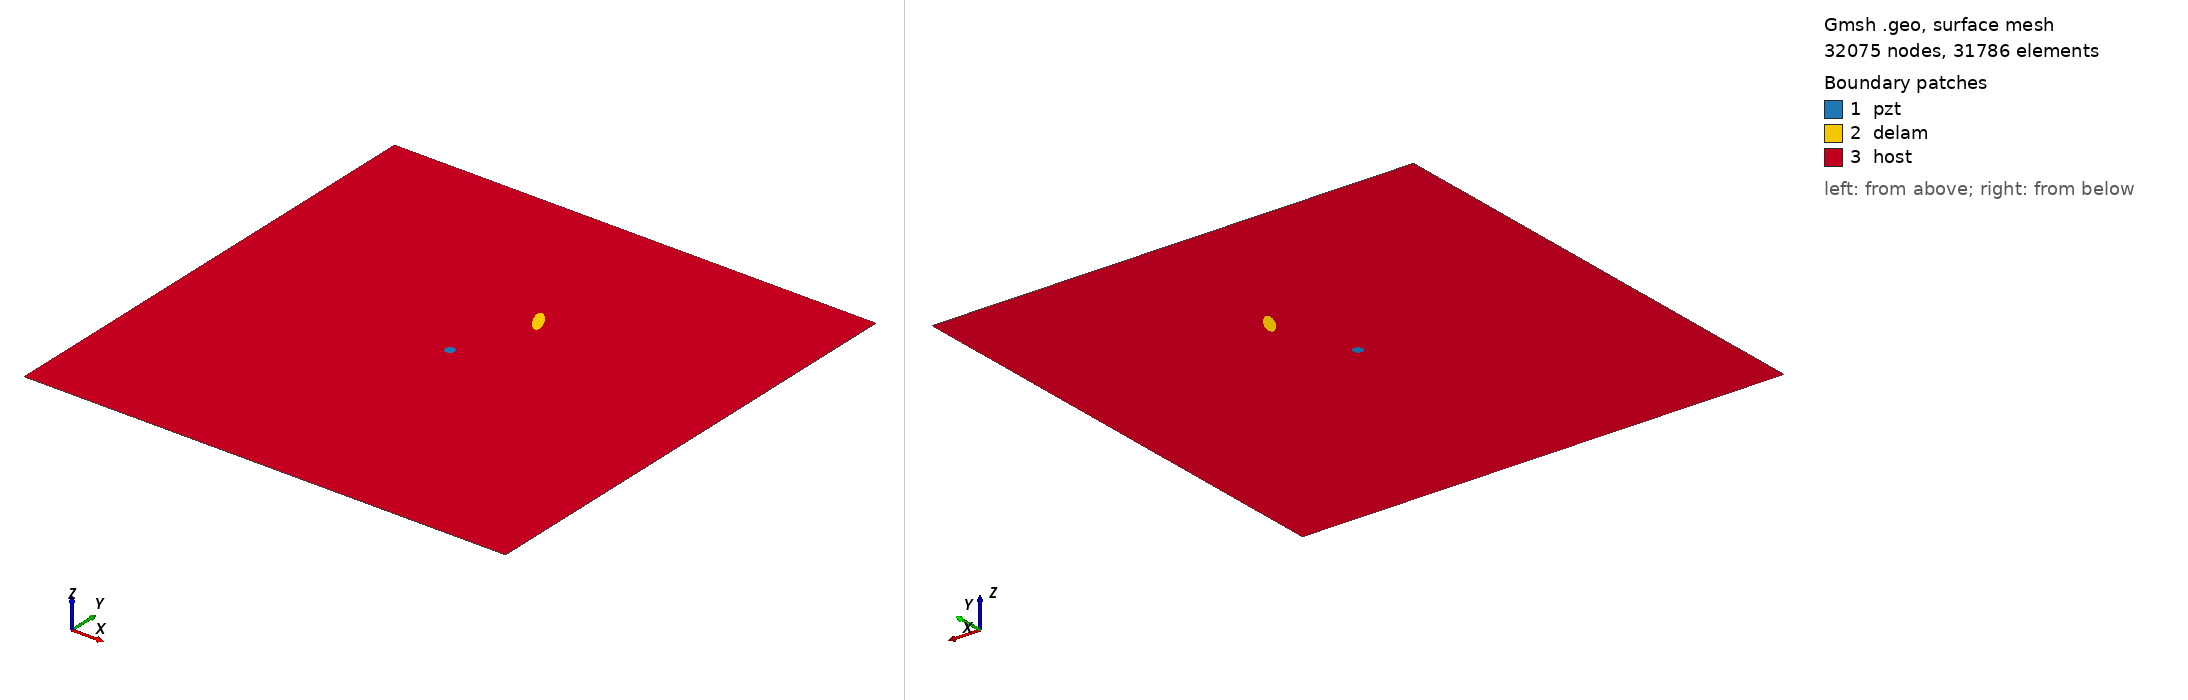

Gmsh geometry script, surface-meshed: 32075 nodes, 31786 surface elements. Boundary patches (legend numbers): 1 pzt, 2 delam, 3 host. Left view from above one corner, right view from below the opposite corner. Legend entries are the model's physical surfaces. The drawing asked Gmsh for element sizes between 1% and 20% of the model's largest extent; the script's own settings can give other sizes.

=== m2_106_delam1_position_no_66_a_15mm_b_5mm_angle_120.geo (drawn) ===
SetFactory("OpenCASCADE");
L=0.500000; 
W=0.500000; 
a=0.015000; 
b=0.005000; 
x=0.277778; 
y=0.333333; 
alpha=0.666667 *Pi; 
r=0.005000; 
xpzt=0.250000; 
ypzt=0.250000; 
//+
Point(1) = {0, 0, 0, 1.0};
//+
Point(2) = {L, 0, 0, 1.0};
//+
Point(3) = {L, W, 0, 1.0};
//+
Point(4) = {0, W, 0, 1.0};
//+
Line(1) = {1, 2};
//+
Line(2) = {2, 3};
//+
Line(3) = {3, 4};
//+
Line(4) = {4, 1};
//+
Circle(5) = {xpzt, ypzt, -0, r, 0, 2*Pi};
//+
Ellipse(6) = {x, y, -0, a, b, 0, 2*Pi};
//+
Rotate {{0, 0, 1}, {x, y, 0}, alpha} {
  Curve{6}; 
}
//+
Curve Loop(1) = {4, 1, 2, 3};
//+
Curve Loop(2) = {6};
//+
Curve Loop(3) = {5};
//+
Curve Loop(4) = {6};
//+
Curve Loop(5) = {5};
//+
Plane Surface(1) = {5};
//+
Plane Surface(2) = {4};
//+
Plane Surface(3) = {1, 2, 3};
//+
Point(9) = {xpzt, ypzt, 0, 1.0};
//+
Point{9} In Surface {1};// mesh node at centre of pzt
//+
Physical Surface("pzt") = {1};
//+
Physical Surface("delam") = {2};
//+
Physical Surface("host") = {3};

Mesh.Algorithm = 6; // Frontal
Mesh.CharacteristicLengthFactor = 0.070000;
Mesh.CharacteristicLengthMin = 0.001000;
Mesh.CharacteristicLengthMax = 0.200000;
Mesh.RecombineAll = 1; // Apply recombination algorithm
Mesh.SubdivisionAlgorithm = 1; // 1: all quadrangles
Mesh.Smoothing = 1;
